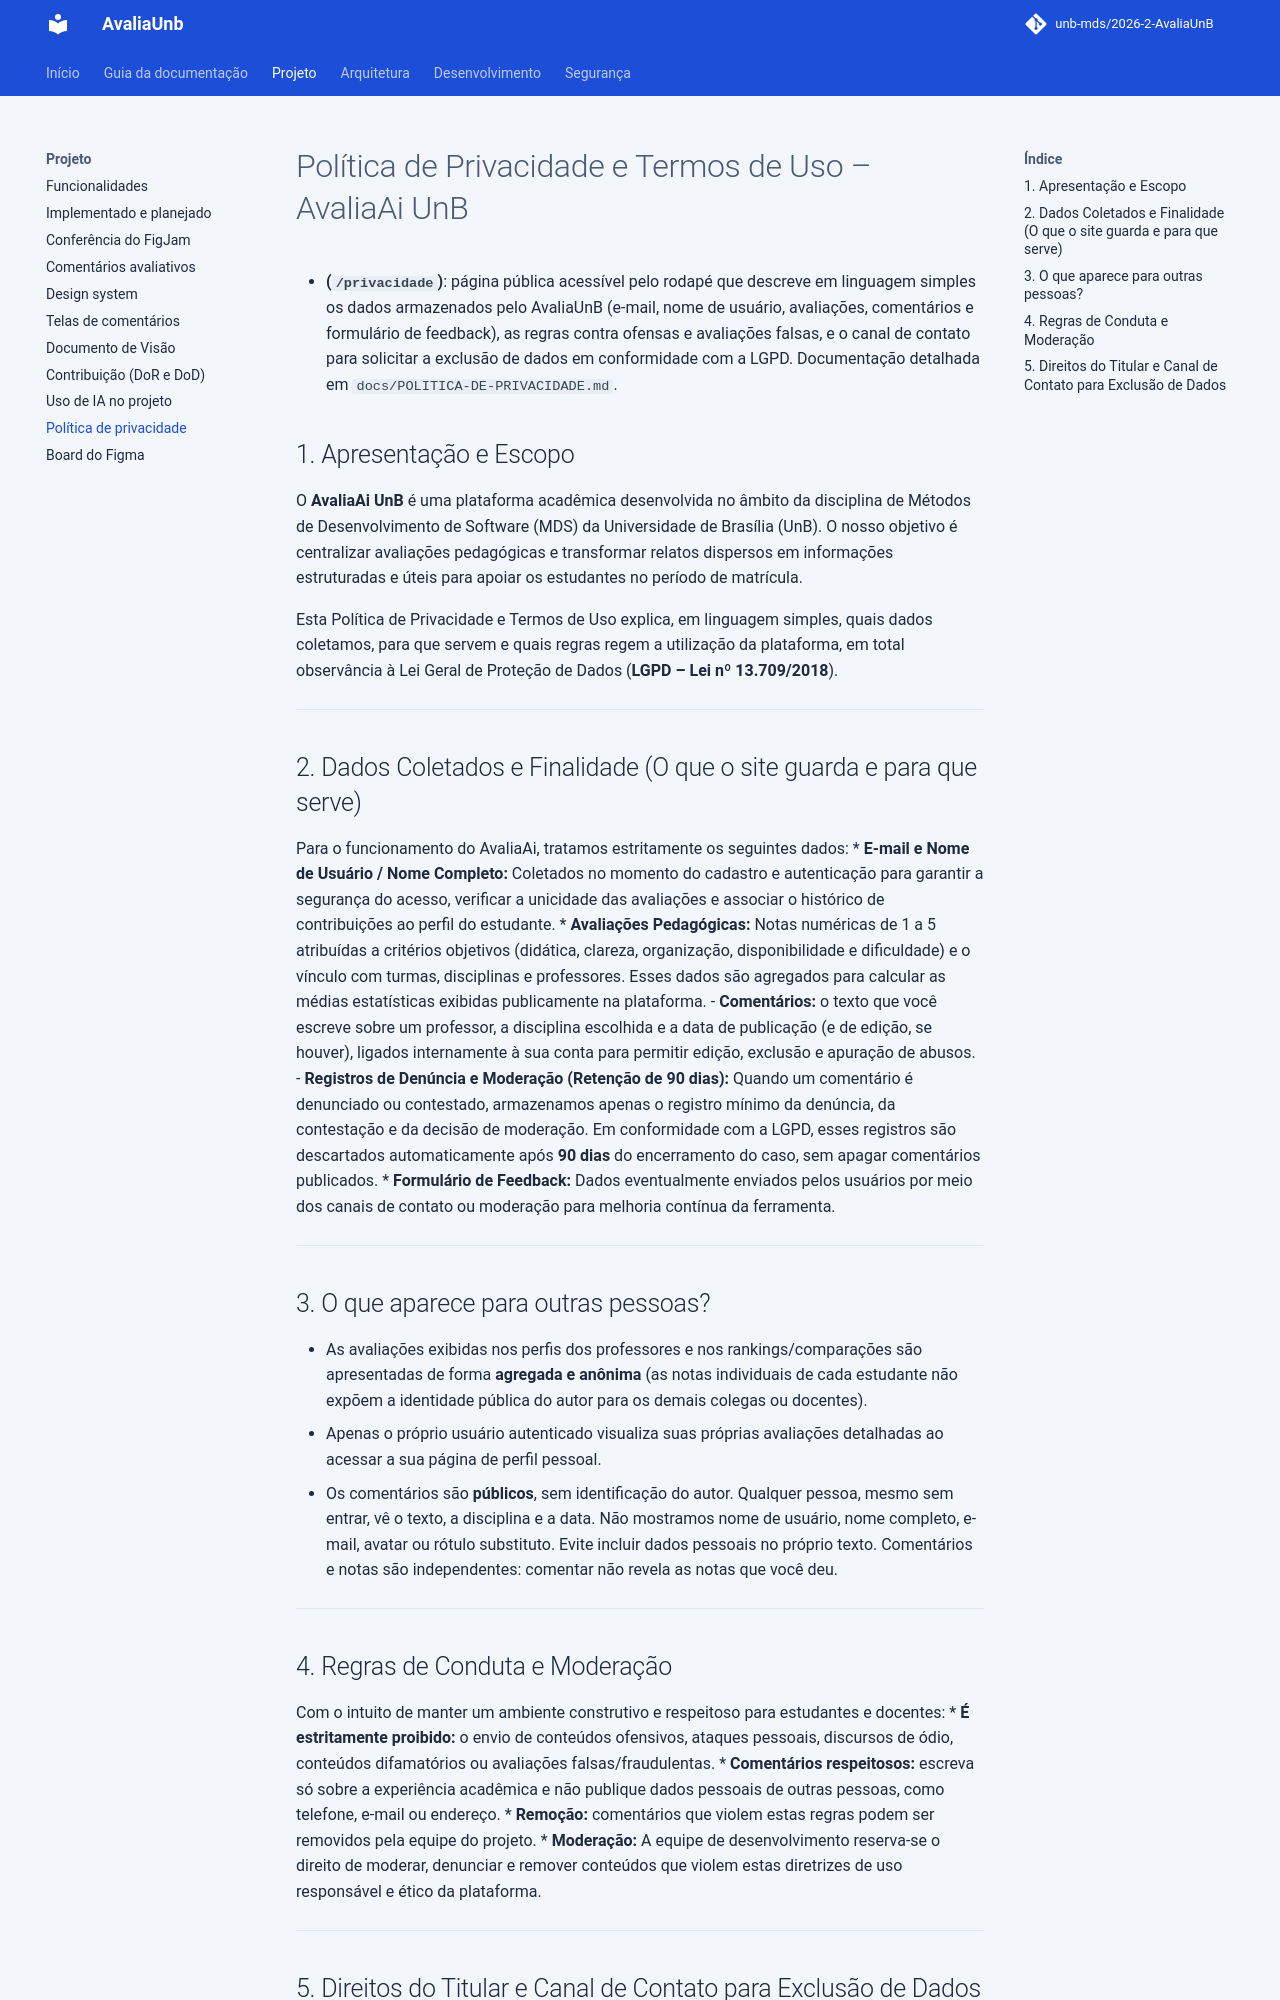

repository: unb-mds/2026-2-AvaliaUnB · page: POLITICA-DE-PRIVACIDADE/index.html · generator: mkdocs

# Política de Privacidade e Termos de Uso – AvaliaAi UnB
- **(`/privacidade`)**: página pública acessível pelo rodapé que descreve em linguagem simples os dados armazenados pelo AvaliaUnB (e-mail, nome de usuário, avaliações, comentários e formulário de feedback), as regras contra ofensas e avaliações falsas, e o canal de contato para solicitar a exclusão de dados em conformidade com a LGPD. Documentação detalhada em `docs/POLITICA-DE-PRIVACIDADE.md`.
## 1. Apresentação e Escopo
O **AvaliaAi UnB** é uma plataforma acadêmica desenvolvida no âmbito da disciplina de Métodos de Desenvolvimento de Software (MDS) da Universidade de Brasília (UnB). O nosso objetivo é centralizar avaliações pedagógicas e transformar relatos dispersos em informações estruturadas e úteis para apoiar os estudantes no período de matrícula.

Esta Política de Privacidade e Termos de Uso explica, em linguagem simples, quais dados coletamos, para que servem e quais regras regem a utilização da plataforma, em total observância à Lei Geral de Proteção de Dados (**LGPD – Lei nº 13.709/2018**).

---

## 2. Dados Coletados e Finalidade (O que o site guarda e para que serve)
Para o funcionamento do AvaliaAi, tratamos estritamente os seguintes dados:
* **E-mail e Nome de Usuário / Nome Completo:** Coletados no momento do cadastro e autenticação para garantir a segurança do acesso, verificar a unicidade das avaliações e associar o histórico de contribuições ao perfil do estudante.
* **Avaliações Pedagógicas:** Notas numéricas de 1 a 5 atribuídas a critérios objetivos (didática, clareza, organização, disponibilidade e dificuldade) e o vínculo com turmas, disciplinas e professores. Esses dados são agregados para calcular as médias estatísticas exibidas publicamente na plataforma.
- **Comentários:** o texto que você escreve sobre um professor, a disciplina escolhida e a data de publicação (e de edição, se houver), ligados internamente à sua conta para permitir edição, exclusão e apuração de abusos.
- **Registros de Denúncia e Moderação (Retenção de 90 dias):** Quando um comentário é denunciado ou contestado, armazenamos apenas o registro mínimo da denúncia, da contestação e da decisão de moderação. Em conformidade com a LGPD, esses registros são descartados automaticamente após **90 dias** do encerramento do caso, sem apagar comentários publicados.
* **Formulário de Feedback:** Dados eventualmente enviados pelos usuários por meio dos canais de contato ou moderação para melhoria contínua da ferramenta.

---

## 3. O que aparece para outras pessoas?
* As avaliações exibidas nos perfis dos professores e nos rankings/comparações são apresentadas de forma **agregada e anônima** (as notas individuais de cada estudante não expõem a identidade pública do autor para os demais colegas ou docentes).
* Apenas o próprio usuário autenticado visualiza suas próprias avaliações detalhadas ao acessar a sua página de perfil pessoal.
* Os comentários são **públicos**, sem identificação do autor. Qualquer pessoa, mesmo sem entrar, vê o texto, a disciplina e a data. Não mostramos nome de usuário, nome completo, e-mail, avatar ou rótulo substituto. Evite incluir dados pessoais no próprio texto. Comentários e notas são independentes: comentar não revela as notas que você deu.

---
